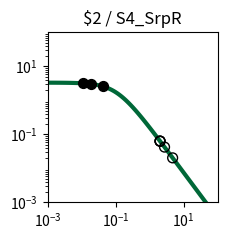

The script that saved this image: (Note: this script raises an exception after producing the figure.)
import matplotlib.pyplot as plt
import matplotlib.ticker as ticker
import numpy as np

fig, ax = plt.subplots(figsize=(2.5,2.5))

plt.xlim(1.000000e-03, 1.000000e+02)
plt.ylim(1.000000e-03, 1.000000e+02)

x = np.array([1.000000e-03,1.122018e-03,1.258925e-03,1.412538e-03,1.584893e-03,1.778279e-03,1.995262e-03,2.238721e-03,2.511886e-03,2.818383e-03,3.162278e-03,3.548134e-03,3.981072e-03,4.466836e-03,5.011872e-03,5.623413e-03,6.309573e-03,7.079458e-03,7.943282e-03,8.912509e-03,1.000000e-02,1.122018e-02,1.258925e-02,1.412538e-02,1.584893e-02,1.778279e-02,1.995262e-02,2.238721e-02,2.511886e-02,2.818383e-02,3.162278e-02,3.548134e-02,3.981072e-02,4.466836e-02,5.011872e-02,5.623413e-02,6.309573e-02,7.079458e-02,7.943282e-02,8.912509e-02,1.000000e-01,1.122018e-01,1.258925e-01,1.412538e-01,1.584893e-01,1.778279e-01,1.995262e-01,2.238721e-01,2.511886e-01,2.818383e-01,3.162278e-01,3.548134e-01,3.981072e-01,4.466836e-01,5.011872e-01,5.623413e-01,6.309573e-01,7.079458e-01,7.943282e-01,8.912509e-01,1.000000e+00,1.122018e+00,1.258925e+00,1.412538e+00,1.584893e+00,1.778279e+00,1.995262e+00,2.238721e+00,2.511886e+00,2.818383e+00,3.162278e+00,3.548134e+00,3.981072e+00,4.466836e+00,5.011872e+00,5.623413e+00,6.309573e+00,7.079458e+00,7.943282e+00,8.912509e+00,1.000000e+01,1.122018e+01,1.258925e+01,1.412538e+01,1.584893e+01,1.778279e+01,1.995262e+01,2.238721e+01,2.511886e+01,2.818383e+01,3.162278e+01,3.548134e+01,3.981072e+01,4.466836e+01,5.011872e+01,5.623413e+01,6.309573e+01,7.079458e+01,7.943282e+01,8.912509e+01,1.000000e+02,])
y = np.array([3.307882e+00,3.306860e+00,3.305668e+00,3.304278e+00,3.302657e+00,3.300766e+00,3.298562e+00,3.295992e+00,3.292998e+00,3.289509e+00,3.285446e+00,3.280715e+00,3.275210e+00,3.268807e+00,3.261365e+00,3.252719e+00,3.242685e+00,3.231049e+00,3.217571e+00,3.201980e+00,3.183969e+00,3.163199e+00,3.139293e+00,3.111840e+00,3.080394e+00,3.044480e+00,3.003601e+00,2.957248e+00,2.904916e+00,2.846123e+00,2.780431e+00,2.707482e+00,2.627023e+00,2.538946e+00,2.443320e+00,2.340419e+00,2.230749e+00,2.115053e+00,1.994311e+00,1.869713e+00,1.742620e+00,1.614509e+00,1.486904e+00,1.361306e+00,1.239122e+00,1.121606e+00,1.009810e+00,9.045604e-01,8.064411e-01,7.158031e-01,6.327815e-01,5.573235e-01,4.892219e-01,4.281494e-01,3.736924e-01,3.253809e-01,2.827147e-01,2.451841e-01,2.122869e-01,1.835396e-01,1.584863e-01,1.367034e-01,1.178027e-01,1.014317e-01,8.727375e-02,7.504579e-02,6.449685e-02,5.540537e-02,4.757667e-02,4.084028e-02,3.504747e-02,3.006876e-02,2.579175e-02,2.211901e-02,1.896625e-02,1.626065e-02,1.393938e-02,1.194828e-02,1.024071e-02,8.776520e-03,7.521202e-03,6.445084e-03,5.522678e-03,4.732095e-03,4.054547e-03,3.473910e-03,2.976349e-03,2.549997e-03,2.184679e-03,1.871667e-03,1.603481e-03,1.373707e-03,1.176846e-03,1.008189e-03,8.636958e-04,7.399069e-04,6.338565e-04,5.430038e-04,4.651715e-04,3.984940e-04,3.413731e-04,])
c = "#006838"

hi_x = np.array([1.954030e-02,1.071412e-02,4.127986e-02,])
hi_y = np.array([3.011407e+00,3.171879e+00,2.600122e+00,])
lo_x = np.array([2.023540e+00,2.014714e+00,2.747945e+00,4.751945e+00,2.045280e+00,])
lo_y = np.array([6.331149e-02,6.367737e-02,4.223541e-02,2.036488e-02,6.242571e-02,])

plt.loglog(x,y,lw=3,color=c)
plt.scatter(hi_x,hi_y,marker='o',s=50,color='black',zorder=10)
plt.scatter(lo_x,lo_y,marker='o',s=50,edgecolors='black',color='none',zorder=10)

plt.title("$2 / S4_SrpR")

ax.xaxis.set_major_locator(ticker.LogLocator(numticks=3))
ax.yaxis.set_major_locator(ticker.LogLocator(numticks=3))

ax.set_aspect('equal')
plt.tight_layout()

plt.savefig("/content/output/0x9A/response_plot_$2_S4_SrpR.png", bbox_inches='tight')
